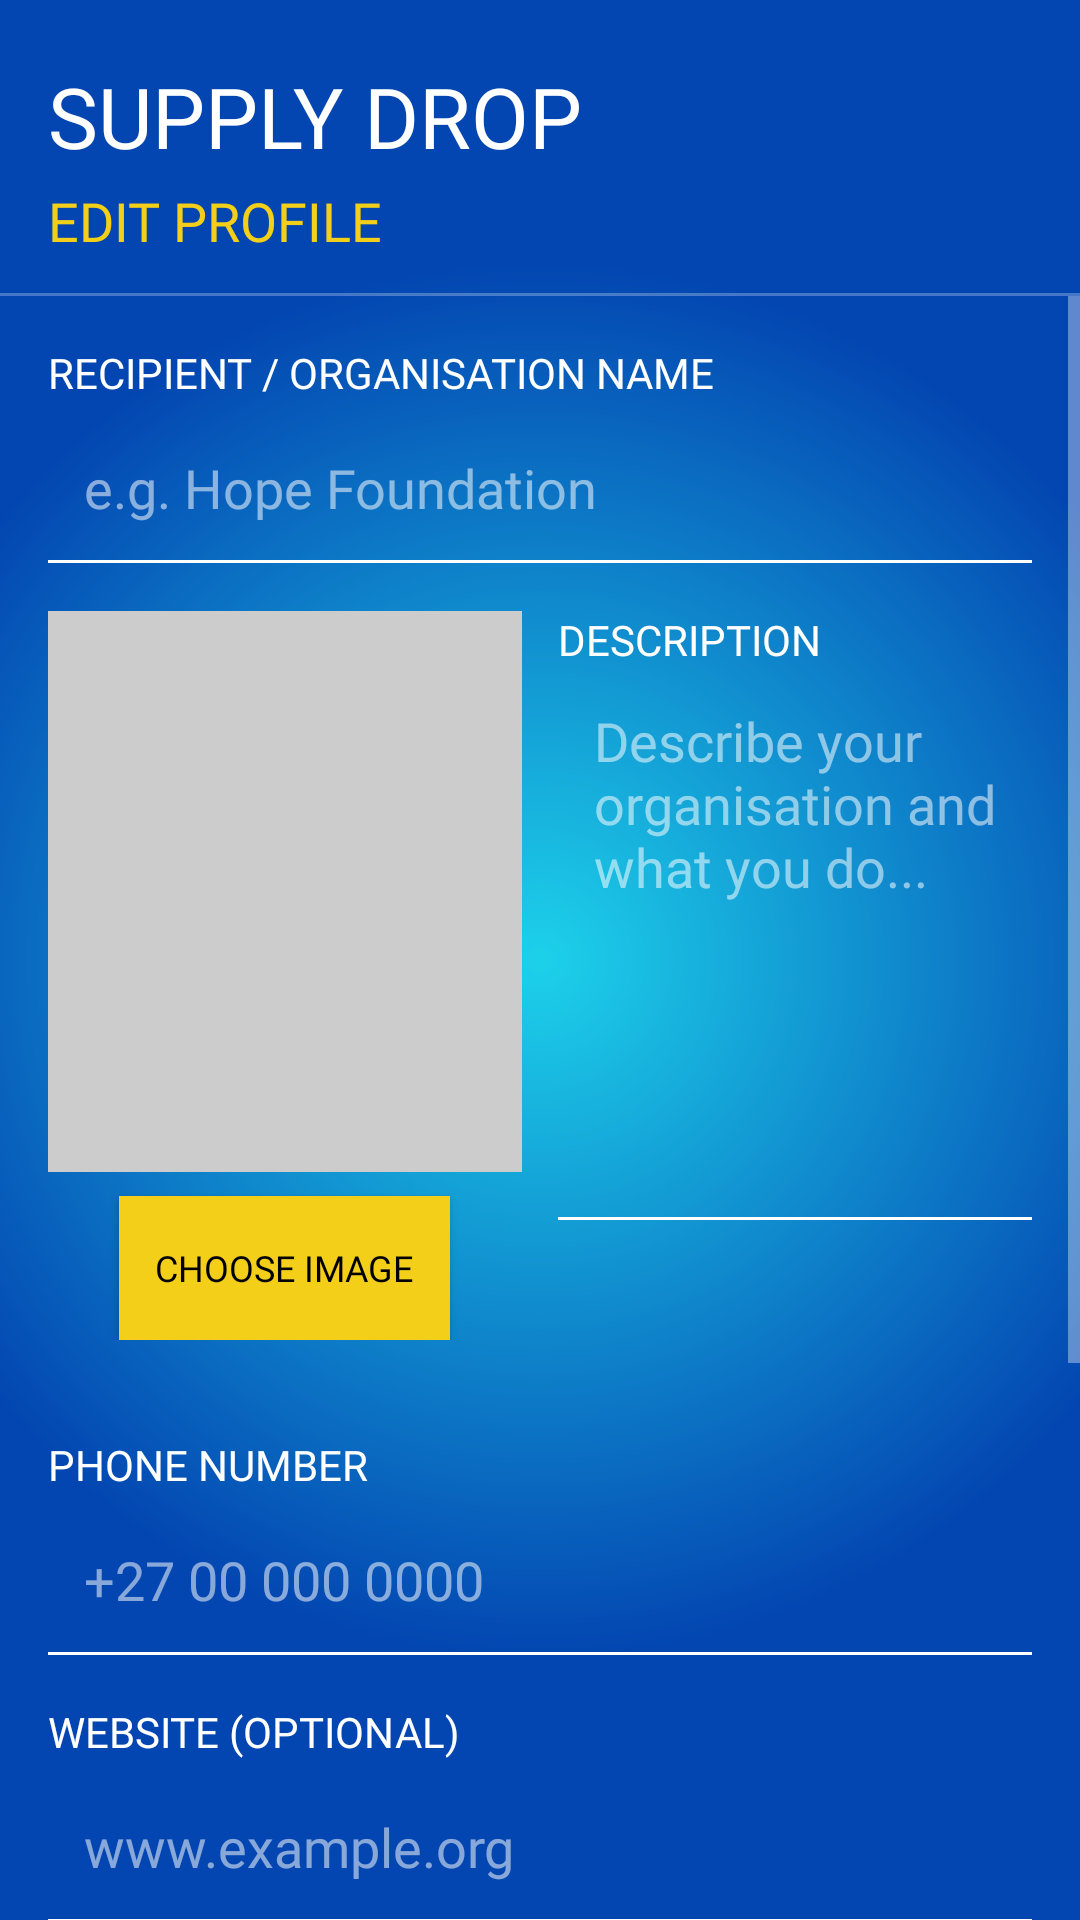

Android layout source for this screen:
<!-- AndroidManifest.xml: application theme Theme.SupplyDrop -->
<!-- res/layout/activity_edit_profile.xml -->
<?xml version="1.0" encoding="utf-8"?>
<androidx.constraintlayout.widget.ConstraintLayout
    xmlns:android="http://schemas.android.com/apk/res/android"
    xmlns:app="http://schemas.android.com/apk/res-auto"
    android:layout_width="match_parent"
    android:layout_height="match_parent"
    android:fitsSystemWindows="true"
    android:background="@drawable/login_background">

    <TextView
        android:id="@+id/appTitleLbl"
        android:layout_width="match_parent"
        android:layout_height="wrap_content"
        android:fontFamily="@font/luckiest_guy"
        android:text="SUPPLY DROP"
        android:textColor="@color/white"
        android:textSize="28sp"
        android:paddingTop="20dp"
        android:paddingStart="16dp"
        android:paddingEnd="16dp"
        android:paddingBottom="4dp"
        app:layout_constraintTop_toTopOf="parent"
        app:layout_constraintStart_toStartOf="parent"
        app:layout_constraintEnd_toEndOf="parent"/>

    <TextView
        android:id="@+id/subTitleLbl"
        android:layout_width="match_parent"
        android:layout_height="wrap_content"
        android:fontFamily="@font/luckiest_guy"
        android:text="EDIT PROFILE"
        android:textColor="@color/yellow"
        android:textSize="18sp"
        android:paddingStart="16dp"
        android:paddingEnd="16dp"
        android:paddingBottom="12dp"
        app:layout_constraintTop_toBottomOf="@id/appTitleLbl"
        app:layout_constraintStart_toStartOf="parent"
        app:layout_constraintEnd_toEndOf="parent"/>

    <View
        android:id="@+id/divider"
        android:layout_width="match_parent"
        android:layout_height="1dp"
        android:background="#44ffffff"
        app:layout_constraintTop_toBottomOf="@id/subTitleLbl"
        app:layout_constraintStart_toStartOf="parent"
        app:layout_constraintEnd_toEndOf="parent"/>

    <ScrollView
        android:layout_width="match_parent"
        android:layout_height="0dp"
        app:layout_constraintTop_toBottomOf="@id/divider"
        app:layout_constraintBottom_toBottomOf="parent"
        app:layout_constraintStart_toStartOf="parent"
        app:layout_constraintEnd_toEndOf="parent">

        <LinearLayout
            android:layout_width="match_parent"
            android:layout_height="wrap_content"
            android:orientation="vertical"
            android:padding="16dp">

            <TextView
                android:layout_width="match_parent"
                android:layout_height="wrap_content"
                android:text="RECIPIENT / ORGANISATION NAME"
                android:textColor="@color/white"
                android:fontFamily="@font/luckiest_guy"
                android:textSize="14sp"
                android:paddingBottom="4dp"/>

            <EditText
                android:id="@+id/recipientNameEt"
                android:layout_width="match_parent"
                android:layout_height="50dp"
                android:background="@drawable/edittext_background"
                android:paddingStart="12dp"
                android:paddingEnd="12dp"
                android:hint="e.g. Hope Foundation"
                android:inputType="text"
                android:textColor="@color/white"
                android:textColorHint="#88ffffff"
                android:fontFamily="@font/luckiest_guy"/>

            <LinearLayout
                android:layout_width="match_parent"
                android:layout_height="wrap_content"
                android:orientation="horizontal"
                android:layout_marginTop="16dp"
                android:layout_marginBottom="16dp">

                <LinearLayout
                    android:layout_width="0dp"
                    android:layout_height="wrap_content"
                    android:layout_weight="1"
                    android:layout_marginEnd="12dp"
                    android:gravity="center_horizontal"
                    android:orientation="vertical">

                    <ImageView
                        android:id="@+id/profileImageView"
                        android:layout_width="173dp"
                        android:layout_height="187dp"
                        android:background="#CCCCCC"
                        android:scaleType="centerCrop"
                        android:src="@drawable/account_circle" />

                    <Button
                        android:id="@+id/changeImageBtn"
                        android:layout_width="wrap_content"
                        android:layout_height="wrap_content"
                        android:layout_marginTop="8dp"
                        android:text="Choose Image"
                        android:fontFamily="@font/luckiest_guy"
                        android:textColor="@color/black"
                        android:textSize="12sp"
                        android:paddingStart="12dp"
                        android:paddingEnd="12dp"
                        android:paddingTop="4dp"
                        android:paddingBottom="4dp"
                        android:minHeight="48dp"
                        android:minWidth="0dp"
                        android:background="@color/yellow"
                        app:backgroundTint="@null"/>

                </LinearLayout>

                <LinearLayout
                    android:layout_width="0dp"
                    android:layout_height="wrap_content"
                    android:layout_weight="1"
                    android:orientation="vertical">

                    <TextView
                        android:layout_width="match_parent"
                        android:layout_height="wrap_content"
                        android:text="DESCRIPTION"
                        android:textColor="@color/white"
                        android:fontFamily="@font/luckiest_guy"
                        android:textSize="14sp"
                        android:paddingBottom="4dp"/>

                    <EditText
                        android:id="@+id/descriptionEt"
                        android:layout_width="match_parent"
                        android:layout_height="180dp"
                        android:background="@drawable/edittext_background"
                        android:paddingStart="12dp"
                        android:paddingEnd="12dp"
                        android:paddingTop="8dp"
                        android:hint="Describe your organisation and what you do..."
                        android:inputType="textMultiLine"
                        android:gravity="top"
                        android:textColor="@color/white"
                        android:textColorHint="#88ffffff"
                        android:fontFamily="@font/luckiest_guy"/>

                </LinearLayout>

            </LinearLayout>

            <TextView
                android:layout_width="match_parent"
                android:layout_height="wrap_content"
                android:fontFamily="@font/luckiest_guy"
                android:paddingTop="16dp"
                android:paddingBottom="4dp"
                android:text="PHONE NUMBER"
                android:textColor="@color/white"
                android:textSize="14sp" />

            <EditText
                android:id="@+id/phoneEt"
                android:layout_width="match_parent"
                android:layout_height="50dp"
                android:background="@drawable/edittext_background"
                android:fontFamily="@font/luckiest_guy"
                android:hint="+27 00 000 0000"
                android:inputType="phone"
                android:paddingStart="12dp"
                android:paddingEnd="12dp"
                android:textColor="@color/white"
                android:textColorHint="#88ffffff" />


            <TextView
                android:layout_width="match_parent"
                android:layout_height="wrap_content"
                android:fontFamily="@font/luckiest_guy"
                android:paddingTop="16dp"
                android:paddingBottom="4dp"
                android:text="WEBSITE (OPTIONAL)"
                android:textColor="@color/white"
                android:textSize="14sp" />

            <EditText
                android:id="@+id/websiteEt"
                android:layout_width="match_parent"
                android:layout_height="50dp"
                android:background="@drawable/edittext_background"
                android:fontFamily="@font/luckiest_guy"
                android:hint="www.example.org"
                android:inputType="textWebEmailAddress"
                android:paddingStart="12dp"
                android:paddingEnd="12dp"
                android:textColor="@color/white"
                android:textColorHint="#88ffffff" />

            <TextView
                android:layout_width="match_parent"
                android:layout_height="wrap_content"
                android:fontFamily="@font/luckiest_guy"
                android:paddingTop="16dp"
                android:paddingBottom="4dp"
                android:text="ADDRESS"
                android:textColor="@color/white"
                android:textSize="14sp" />

            <EditText
                android:id="@+id/addressEt"
                android:layout_width="match_parent"
                android:layout_height="50dp"
                android:background="@drawable/edittext_background"
                android:fontFamily="@font/luckiest_guy"
                android:hint="123 Example Street, City, 1234"
                android:inputType="textPostalAddress"
                android:paddingStart="12dp"
                android:paddingEnd="12dp"
                android:textColor="@color/white"
                android:textColorHint="#88ffffff" />


            <TextView
                android:layout_width="match_parent"
                android:layout_height="wrap_content"
                android:fontFamily="@font/luckiest_guy"
                android:paddingTop="16dp"
                android:paddingBottom="4dp"
                android:text="CITY"
                android:textColor="@color/white"
                android:textSize="14sp" />

            <EditText
                android:id="@+id/cityEt"
                android:layout_width="match_parent"
                android:layout_height="50dp"
                android:background="@drawable/edittext_background"
                android:fontFamily="@font/luckiest_guy"
                android:hint="City"
                android:inputType="text"
                android:paddingStart="12dp"
                android:paddingEnd="12dp"
                android:textColor="@color/white"
                android:textColorHint="#88ffffff" />


            <Button
                android:id="@+id/saveProfileBtn"
                android:layout_width="match_parent"
                android:layout_height="wrap_content"
                android:layout_marginTop="24dp"
                android:layout_marginBottom="16dp"
                android:background="@color/yellow"
                android:fontFamily="@font/luckiest_guy"
                android:text="SAVE PROFILE"
                android:textColor="@color/black"
                android:textSize="16sp"
                app:backgroundTint="@null" />

        </LinearLayout>
    </ScrollView>

</androidx.constraintlayout.widget.ConstraintLayout>
<!-- resources referenced by this layout -->
<resources>
  <color name="black">#FF000000</color>
  <color name="white">#FFFFFFFF</color>
  <color name="yellow">#F3CF1A</color>
  <!-- drawable edittext_background (drawable) -->
  <?xml version="1.0" encoding="utf-8"?>
  <layer-list xmlns:android="http://schemas.android.com/apk/res/android">
      <item android:top="-3dp" android:bottom="-1dp" android:right="-3dp" android:left="-3dp">
          <shape android:shape="rectangle">
              <stroke android:width="2dp" android:color="@color/white"/>
          </shape>
      </item>
  </layer-list>
  <!-- drawable login_background (drawable) -->
  <?xml version="1.0" encoding="utf-8"?>
  <shape xmlns:android="http://schemas.android.com/apk/res/android">
      <gradient
          android:type="radial"
          android:gradientRadius="65%p"
          android:centerX="50%"
          android:centerY="50%"
          android:startColor="@color/lblue"
          android:endColor="@color/dblue">
  
      </gradient></shape>
  <style name="Theme.SupplyDrop" parent="Base.Theme.SupplyDrop" />
  <color name="lblue">#1DD1EA</color>
  <color name="dblue">#0345B1</color>
  <style name="Base.Theme.SupplyDrop" parent="Theme.AppCompat.NoActionBar">
          
          
      </style>
</resources>
